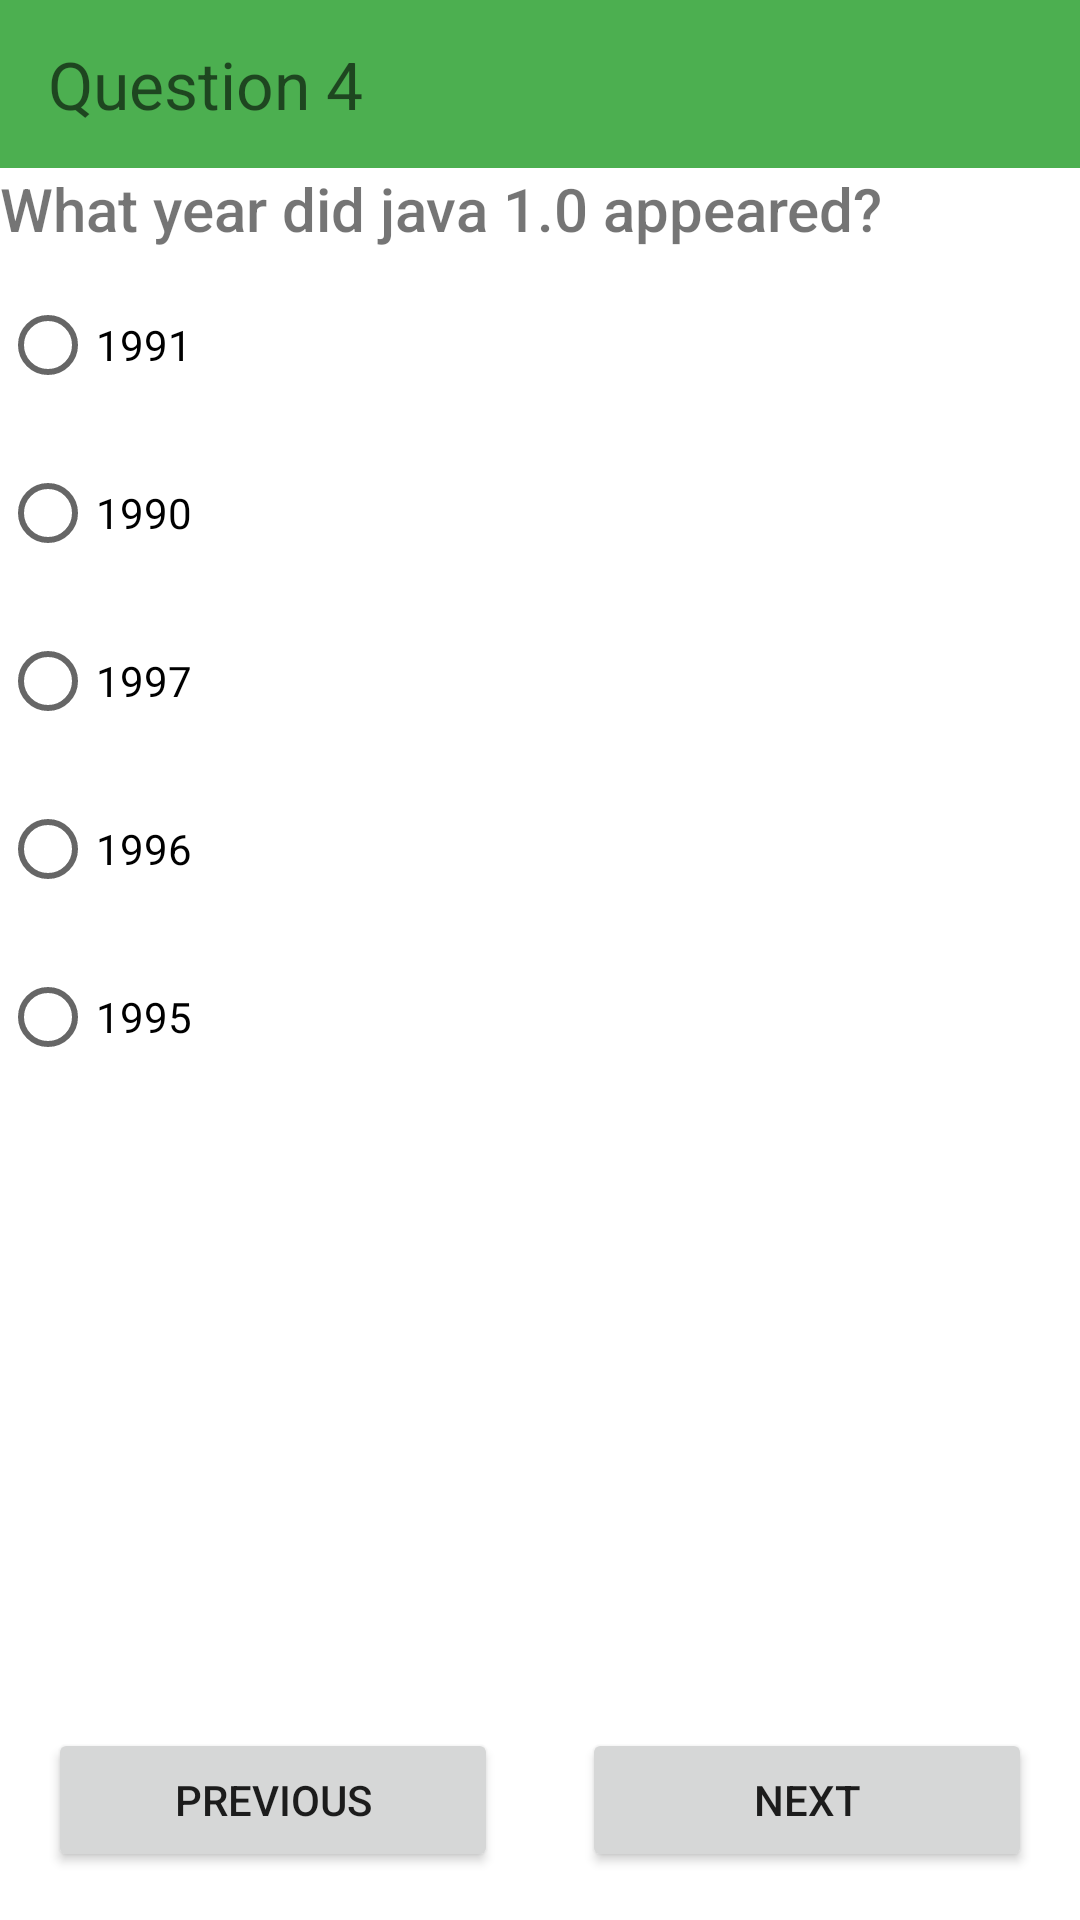

Android layout source for this screen:
<!-- AndroidManifest.xml: application theme Theme.Quiz.First -->
<!-- res/layout/fragment_question4.xml -->
<?xml version="1.0" encoding="utf-8"?>
<androidx.constraintlayout.widget.ConstraintLayout
    xmlns:android="http://schemas.android.com/apk/res/android"
    xmlns:app="http://schemas.android.com/apk/res-auto"
    android:layout_width="match_parent"
    android:layout_height="match_parent"
    android:theme="@style/Theme.Quiz.Fourth">

    <androidx.appcompat.widget.Toolbar
        android:id="@+id/questionToolBar"
        android:layout_width="match_parent"
        android:layout_height="wrap_content"
        android:background="@color/colorQ4"
        android:minHeight="?attr/actionBarSize"
        app:layout_constraintEnd_toEndOf="parent"
        app:layout_constraintHorizontal_bias="0.0"
        app:layout_constraintStart_toStartOf="parent"
        app:layout_constraintTop_toTopOf="parent"
        app:navigationIcon="@drawable/ic_baseline_chevron_left_24"
        app:subtitle="Question 4"
        app:subtitleTextAppearance="@style/TextAppearance.AppCompat.Large" />

    <TextView
        android:id="@+id/resultTextView"
        android:layout_width="match_parent"
        android:layout_height="wrap_content"
        android:fontFamily="sans-serif-medium"
        android:text="@string/question4"
        android:textColorHighlight="@color/black"
        android:textColorLink="@color/black"
        android:textSize="20sp"
        app:layout_constraintEnd_toEndOf="parent"
        app:layout_constraintStart_toStartOf="parent"
        app:layout_constraintTop_toBottomOf="@+id/questionToolBar" />

    <RadioGroup
        android:id="@+id/radio_group"
        android:layout_width="match_parent"
        android:layout_height="wrap_content"
        android:orientation="vertical"
        app:layout_constraintEnd_toEndOf="parent"
        app:layout_constraintStart_toStartOf="parent"
        app:layout_constraintTop_toBottomOf="@+id/resultTextView">

        <RadioButton
            android:id="@+id/radioButton1"
            android:layout_width="match_parent"
            android:layout_height="wrap_content"
            android:layout_marginTop="8dp"
            android:text="@string/answer41" />

        <RadioButton
            android:id="@+id/radioButton2"
            android:layout_width="match_parent"
            android:layout_height="wrap_content"
            android:layout_marginTop="8dp"
            android:text="@string/answer42" />

        <RadioButton
            android:id="@+id/radioButton3"
            android:layout_width="match_parent"
            android:layout_height="wrap_content"
            android:layout_marginTop="8dp"
            android:text="@string/answer43" />

        <RadioButton
            android:id="@+id/radioButton4"
            android:layout_width="match_parent"
            android:layout_height="wrap_content"
            android:layout_marginTop="8dp"
            android:text="@string/answer44" />

        <RadioButton
            android:id="@+id/radioButton5"
            android:layout_width="match_parent"
            android:layout_height="wrap_content"
            android:layout_marginTop="8dp"
            android:text="@string/answer45" />

    </RadioGroup>

    <Button
        android:id="@+id/previousButton"
        android:layout_width="150dp"
        android:layout_height="wrap_content"
        android:layout_marginStart="16dp"
        android:layout_marginBottom="16dp"
        android:text="@string/previous"
        app:layout_constraintBottom_toBottomOf="parent"
        app:layout_constraintStart_toStartOf="parent" />

    <Button
        android:id="@+id/nextButton"
        android:layout_width="150dp"
        android:layout_height="wrap_content"
        android:layout_marginEnd="16dp"
        android:layout_marginBottom="16dp"
        android:text="@string/next"
        app:layout_constraintBottom_toBottomOf="parent"
        app:layout_constraintEnd_toEndOf="parent" />

</androidx.constraintlayout.widget.ConstraintLayout>
<!-- resources referenced by this layout -->
<resources>
  <color name="black">#FF000000</color>
  <color name="colorQ4">#4CAF50</color>
  <string name="answer41">1991</string>
  <string name="answer42">1990</string>
  <string name="answer43">1997</string>
  <string name="answer44">1996</string>
  <string name="answer45">1995</string>
  <string name="next">Next</string>
  <string name="previous">Previous</string>
  <string name="question4">
          What year did java 1.0 appeared?
      </string>
  <style name="Theme.Quiz.Fourth" parent="Theme.Quiz">
          <item name="colorPrimary">@color/colorQ4</item>
          <item name="colorPrimaryDark">@color/colorQ4_Dark</item>
          <item name="colorSecondary">@color/colorQ4</item>
      </style>
  <style name="Theme.Quiz.First" parent="Theme.Quiz">
          <item name="colorPrimary">@color/colorQ1</item>
          <item name="colorPrimaryDark">@color/colorQ1_Dark</item>
          <item name="colorSecondary">@color/colorQ1</item>
      </style>
  <style name="Theme.Quiz" parent="Theme.MaterialComponents.DayNight.NoActionBar">
          <item name="colorOnPrimary">@color/black</item>
          <item name="colorOnSecondary">@color/black</item>
          <item name="android:windowDrawsSystemBarBackgrounds">true</item>
          <item name="windowNoTitle">true</item>
      </style>
  <color name="colorQ4_Dark">#265528</color>
  <color name="colorQ1">#FF1100</color>
  <color name="colorQ1_Dark">#880900</color>
</resources>
